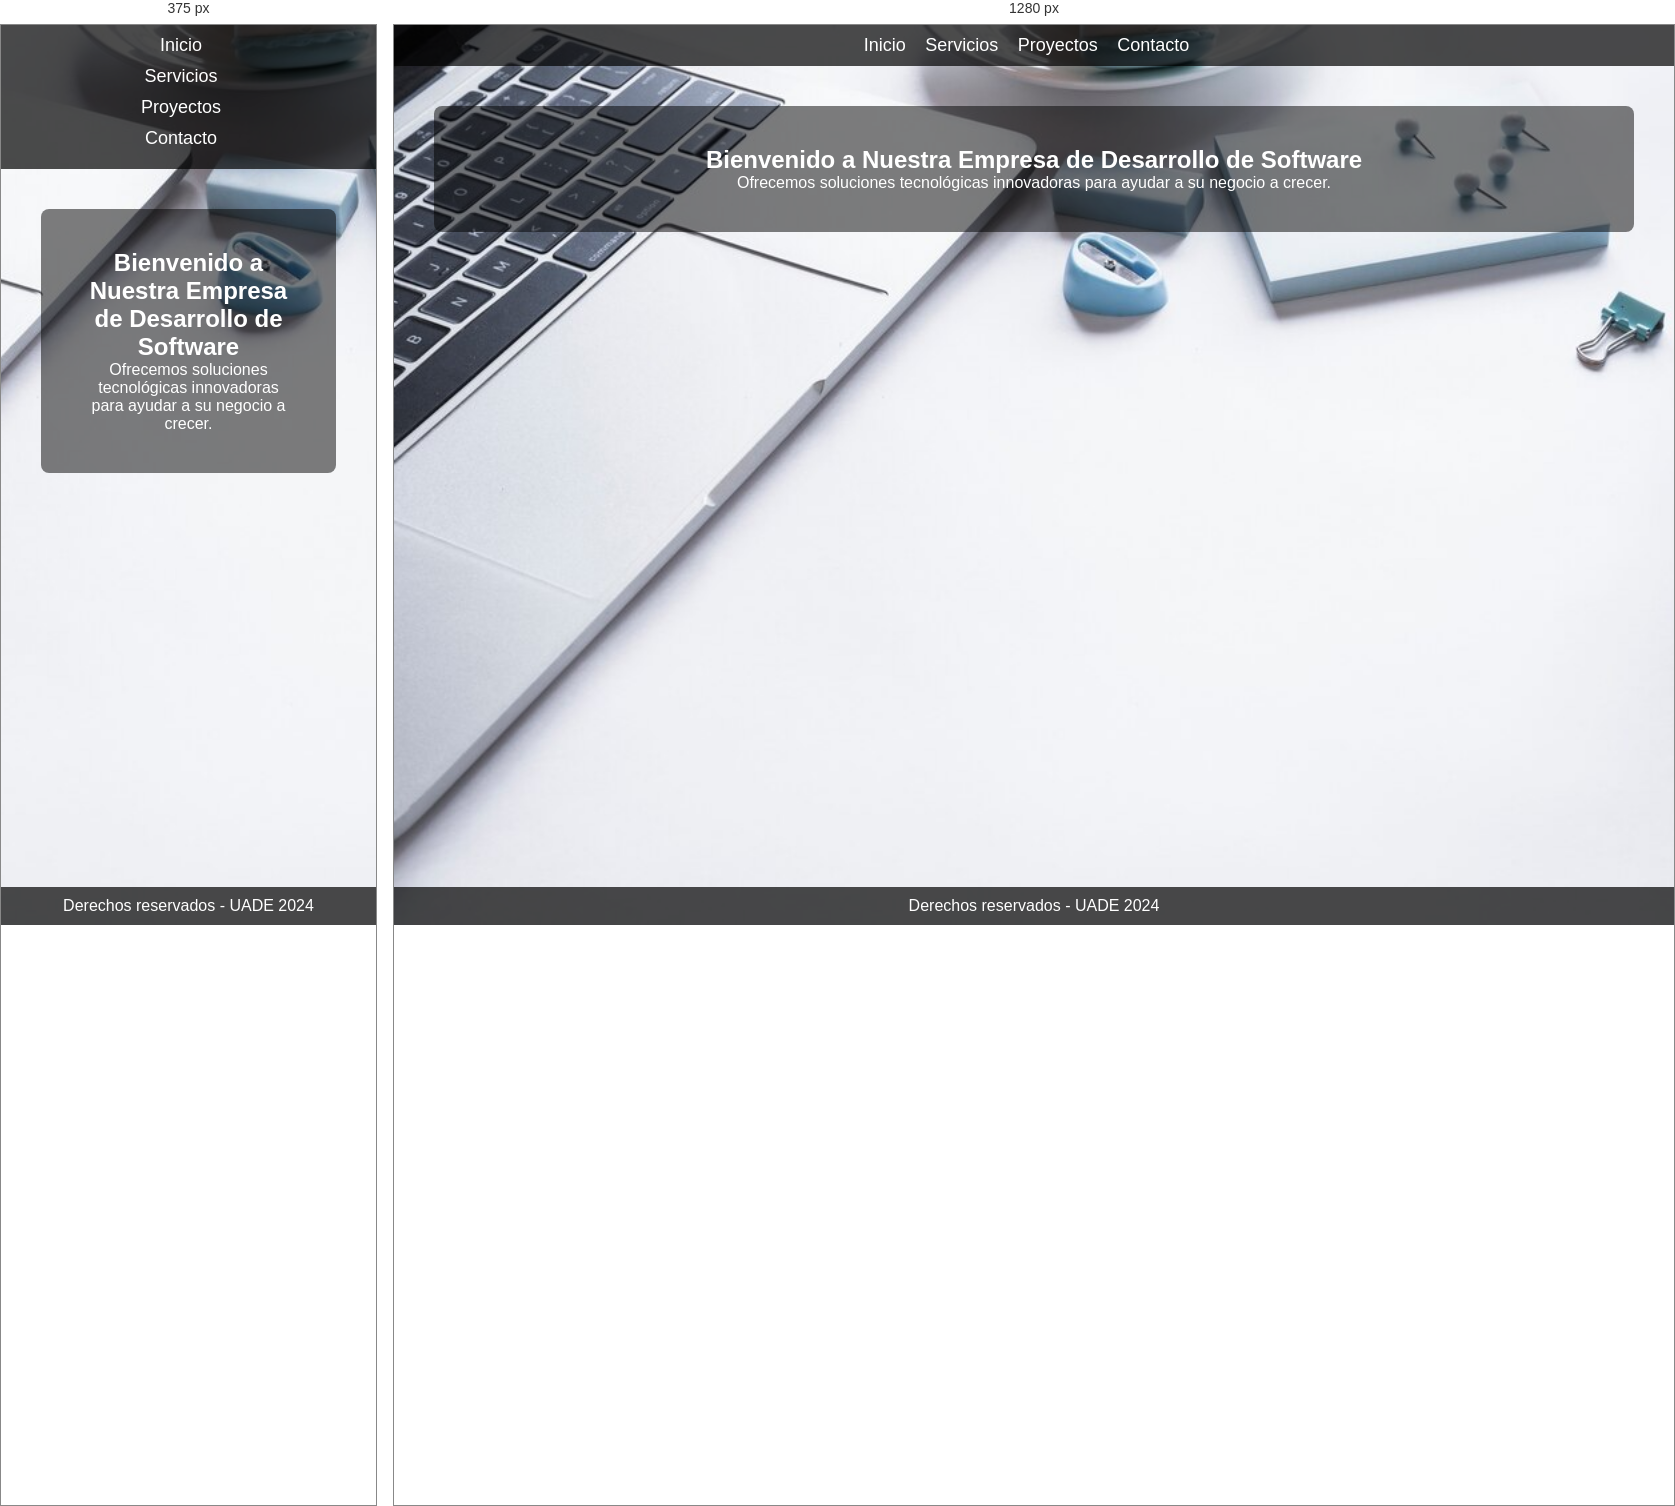
Rendered at 375 px and 1280 px, left to right.

<!-- file: index.html -->
<!DOCTYPE html>
<html lang="es">
<head>
    <meta charset="UTF-8">
    <meta name="viewport" content="width=device-width, initial-scale=1.0">
    <title>Inicio - Empresa de Desarrollo</title>
    <link rel="stylesheet" href="styles/styles.css">
    <link rel="stylesheet" href="https://maxcdn.bootstrapcdn.com/bootstrap/4.0.0/css/bootstrap.min.css">
</head>
<body>
    <header>
        <nav class="navbar">
            <ul class="menu">
                <li><a href="index.html">Inicio</a></li>
                <li><a href="pages/servicios.html">Servicios</a></li>
                <li><a href="pages/proyectos.html">Proyectos</a></li>
                <li><a href="pages/contacto.html">Contacto</a></li>
            </ul>
        </nav>
    </header>

    <div class="main-content">
        <!-- Sección de Inicio -->
        <section id="inicio">
            <h1>Bienvenido a Nuestra Empresa de Desarrollo de Software</h1>
            <p>Ofrecemos soluciones tecnológicas innovadoras para ayudar a su negocio a crecer.</p>
        </section>
    </div>

    <footer class="bg-dark text-white text-center py-3">
        Derechos reservados - UADE 2024
    </footer>
    
</body>
</html>


/* @media block from styles.css */
@media (max-width: 600px) {
    .menu li {
        display: block;
        margin-bottom: 10px;
    }
}